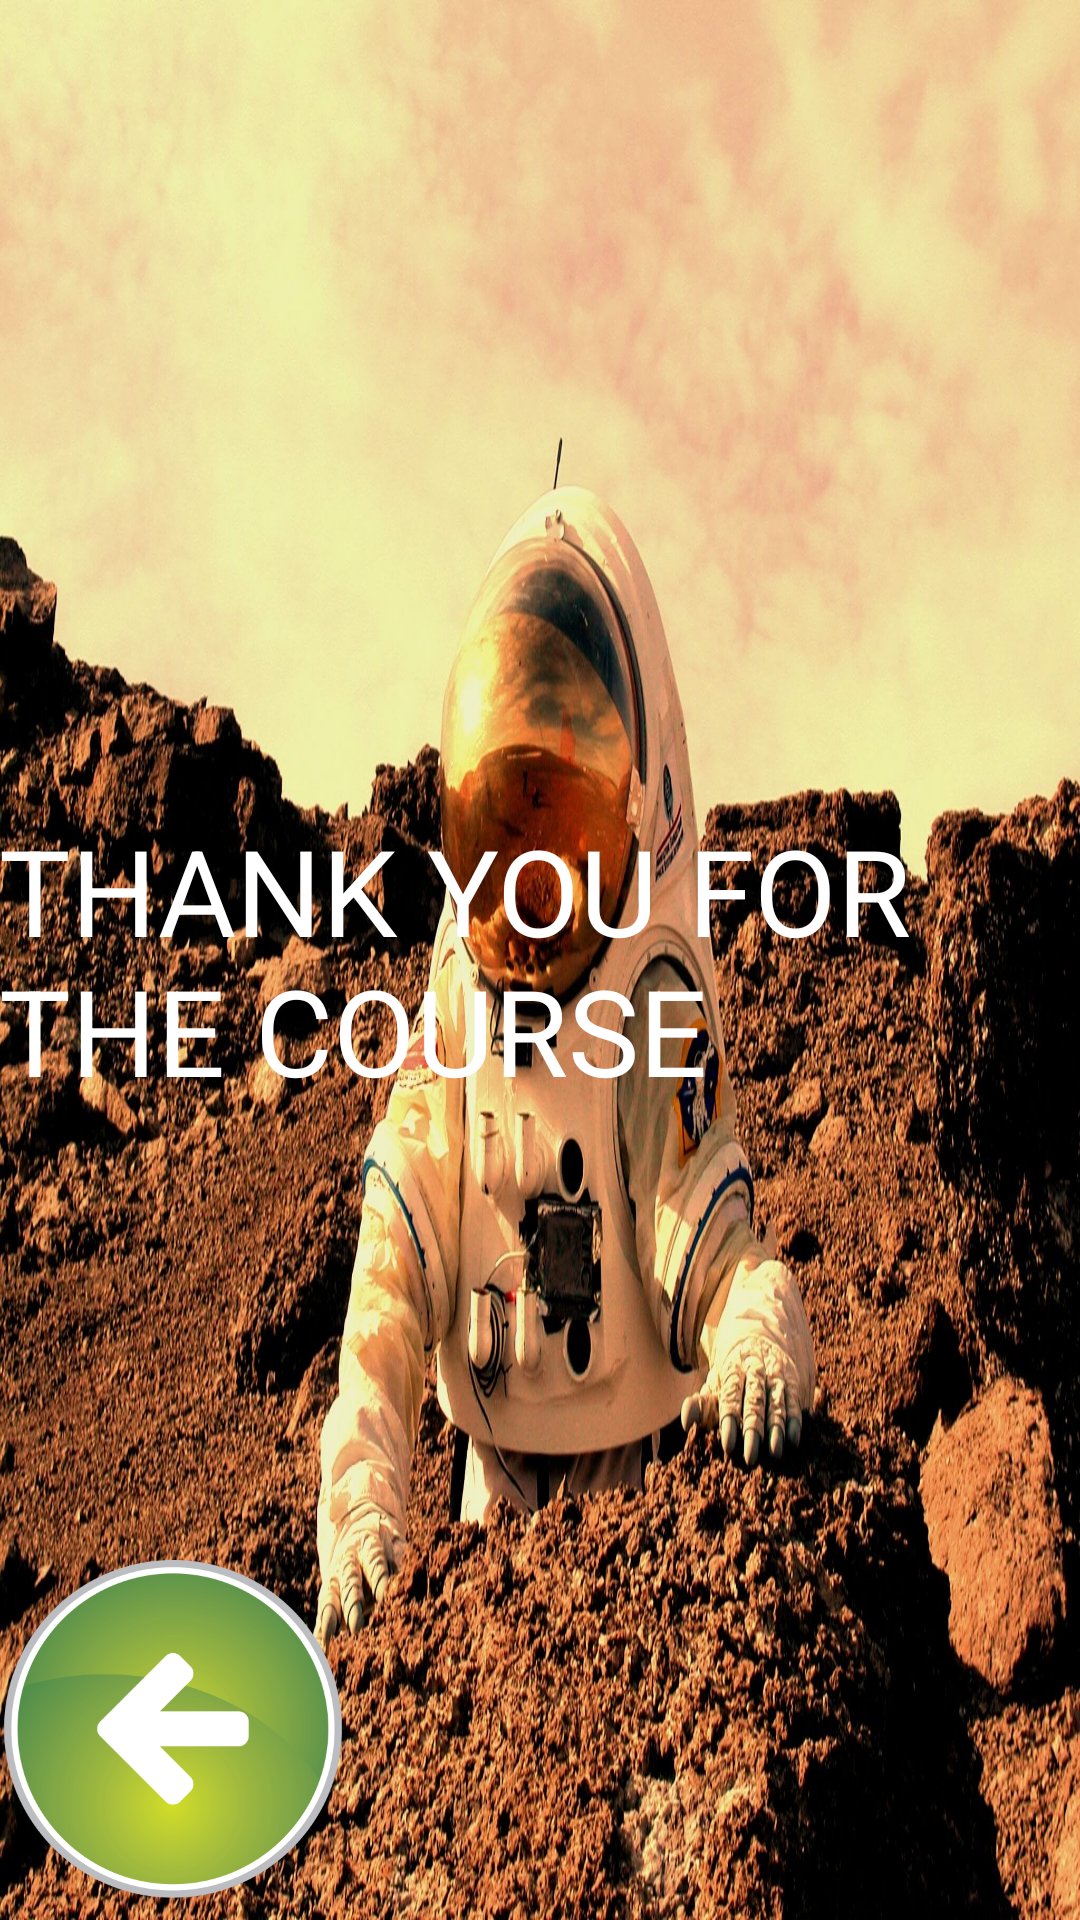

Reconstruct the res/layout file that produces this screen, plus the resources it refers to.
<!-- AndroidManifest.xml: application theme AppTheme -->
<!-- res/layout/activity_main8.xml -->
<RelativeLayout xmlns:android="http://schemas.android.com/apk/res/android"
    xmlns:tools="http://schemas.android.com/tools" android:layout_width="match_parent"
    android:layout_height="match_parent" android:paddingLeft="@dimen/activity_horizontal_margin"
    android:paddingRight="@dimen/activity_horizontal_margin"
    android:paddingTop="@dimen/activity_vertical_margin"
    android:paddingBottom="@dimen/activity_vertical_margin"
    android:background="@drawable/imagemars8"
    tools:context="com.example.admin.marsguide.Main8Activity">

        <TextView
            android:text="Thank you for the course"
            android:textSize="40dp"
            android:textAllCaps="true"
            android:layout_width="wrap_content"
            android:layout_height="wrap_content"
            android:layout_centerVertical="true"
            android:layout_alignParentRight="true"
            android:layout_alignParentEnd="true" />

    <ImageButton
        android:layout_width="120dp"
        android:layout_height="120dp"
        android:id="@+id/imageButton2"
        android:background="@drawable/imagebutton1"
        android:onClick="sendMessage1"
        android:layout_alignParentBottom="true"
        android:layout_alignParentLeft="true"
        android:layout_alignParentStart="true" />

</RelativeLayout>
<!-- resources referenced by this layout -->
<resources>
  <!-- drawable imagebutton1: png bitmap (drawable, 21894 bytes) -->
  <!-- drawable imagemars8: jpg bitmap (drawable, 568925 bytes) -->
  <style name="AppTheme" parent="Theme.AppCompat.Light.DarkActionBar">
          <item name="android:textColor">#FFFFFF</item>
          
      </style>
</resources>
